Run: headless pygame with SDL's dummy video driver; simulated clock (each Clock.tick advances the game by its frame time, no real sleeping); random seed 0; keys injected as events and as key.get_pressed() state; no mouse input.
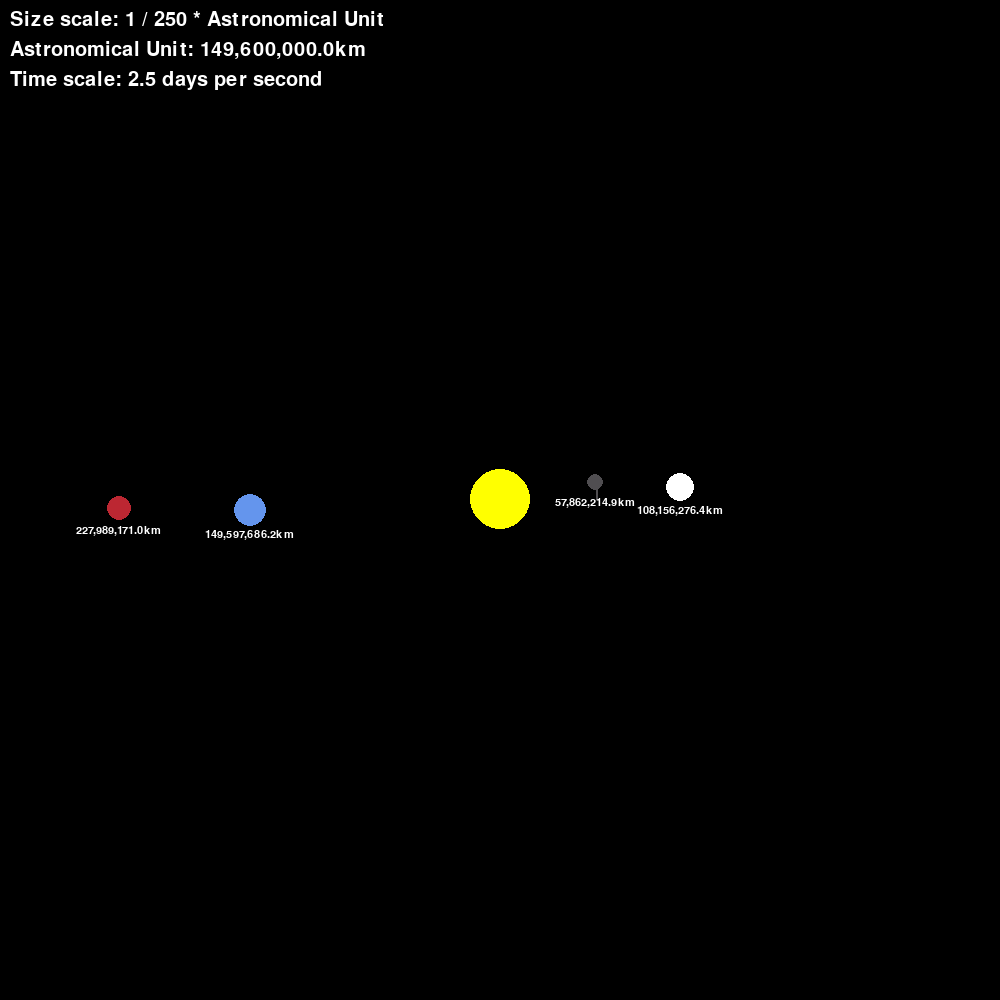
Frame 1 of 4 · flips 1–60 · no input
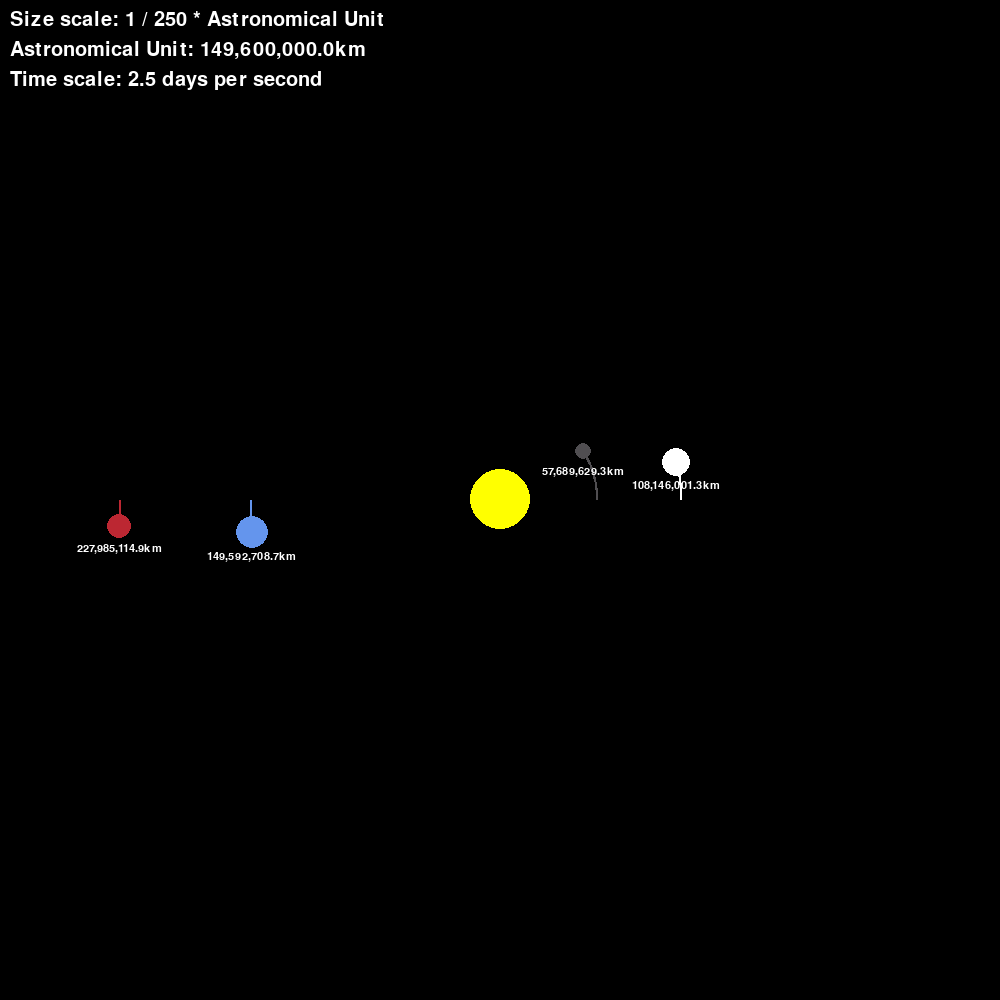
Frame 2 of 4 · flips 61–180 · tapped SPACE, RETURN · held RIGHT (→), D
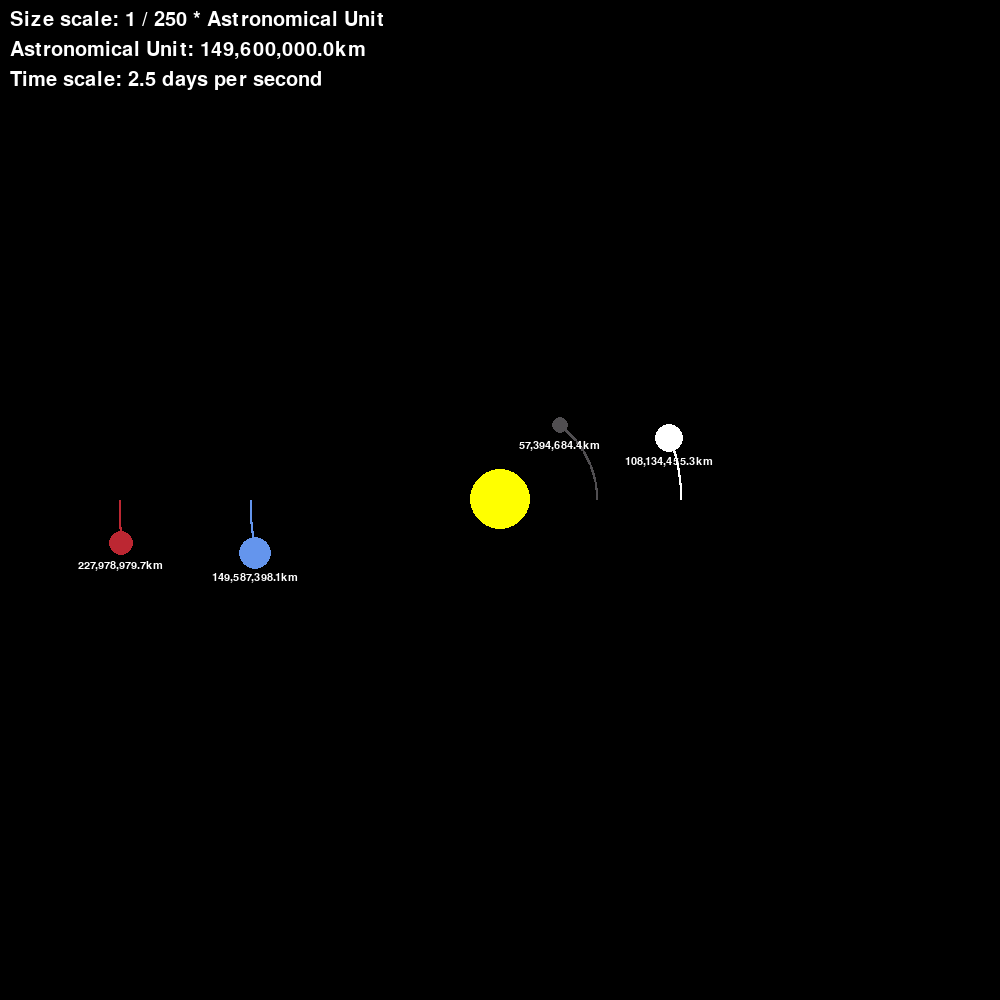
Frame 3 of 4 · flips 181–300 · held DOWN (↓), S
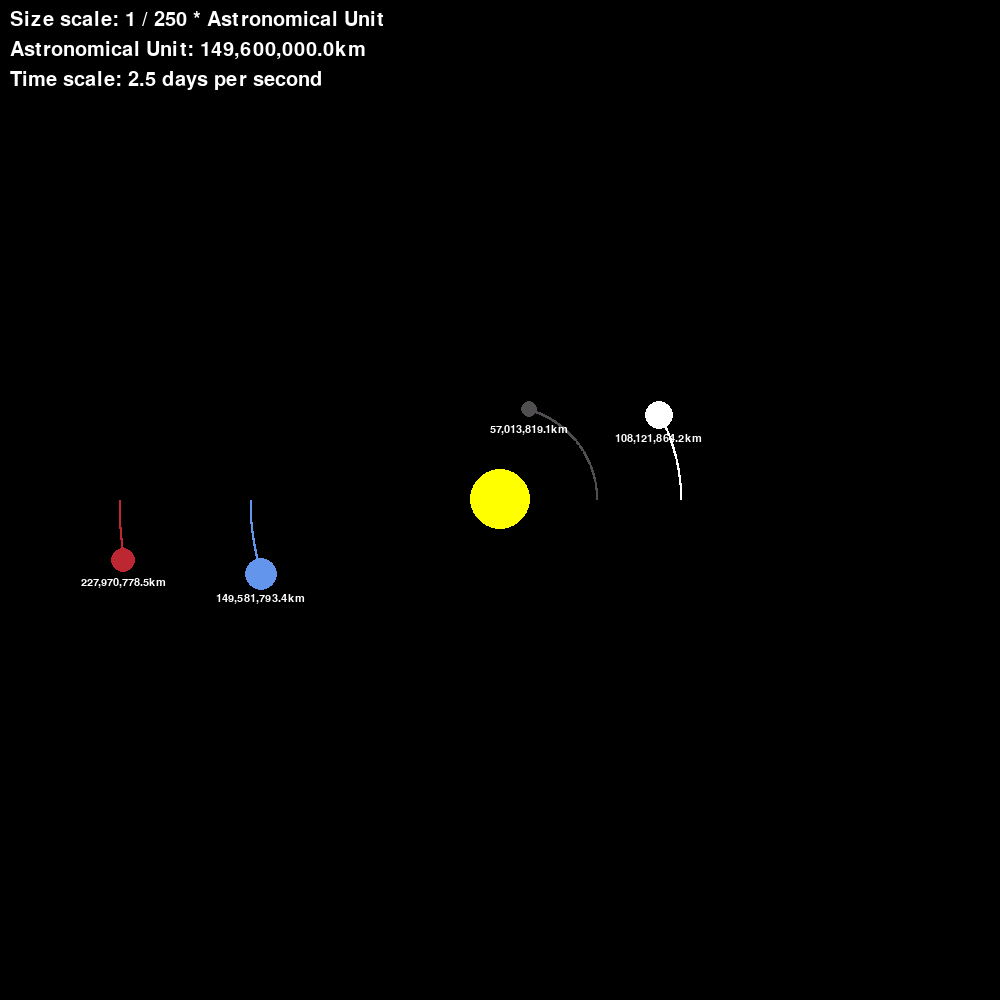
Frame 4 of 4 · flips 301–420 · held LEFT (←), A, UP (↑), W

The pygame program that drew these frames:

import pygame
import math

pygame.init()

# Set display
WIDTH, HEIGHT = 1000, 1000
WIN = pygame.display.set_mode((WIDTH, HEIGHT))
pygame.display.set_caption('Planet Simulation')

# Set general font
FONT_DISTANCE = pygame.font.SysFont('comicsans', 16)
FONT_MAPPING = pygame.font.SysFont('comicsans', 30)


# Set color alias
BLACK = (0, 0, 0)
WHITE = (255, 255, 255)
YELLOW = (255, 255, 0)
BLUE = (100, 149, 237)
RED = (188, 39, 50)
DARK_GRAY = (80, 78, 81)


class Planet:
    AU = 149.6e6 * 1000
    G = 6.67428e-11
    SIZE_SCALE = 250
    SCALE = SIZE_SCALE / AU    # 1 AU = 100 pixels
    TIMESTEP = 3600  # 1 day

    def __init__(self, x_, y_, radius, color, mass, y_start_velocity, sun=False):
        self.x = x_
        self.y = y_
        self.radius = radius
        self.color = color
        self.mass = mass

        self.sun = sun
        self.distance_to_sun = 0
        self.orbit = []

        self.x_vel = 0
        self.y_vel = y_start_velocity

    def draw(self, win):
        x = self.x * self.SCALE + WIDTH / 2
        y = self.y * self.SCALE + HEIGHT / 2

        if len(self.orbit) > 2:
            updated_points = []
            for point in self.orbit:
                x, y = point
                x = x * self.SCALE + WIDTH / 2
                y = y * self.SCALE + HEIGHT / 2
                updated_points.append((x, y))
            pygame.draw.lines(win, self.color, False, updated_points, 2)

        pygame.draw.circle(win, self.color, (x, y), self.radius)

        if not self.sun:
            distance_text = FONT_DISTANCE.render(f'{format(self.distance_to_sun / 1000, ",.1f")}km', True, WHITE)
            win.blit(
                distance_text,
                (
                    x - distance_text.get_width() / 2,
                    y + distance_text.get_height() + self.radius / 2
                )
            )

    # Calculation forces witch are moving planets
    def attraction(self, other):
        other_x = other.x
        other_y = other.y

        distance_x = other_x - self.x
        distance_y = other_y - self.y
        distance = math.sqrt(distance_x**2 + distance_y**2)

        if other.sun:
            self.distance_to_sun = distance

        force = self.G * self.mass * other.mass / distance**2
        theta = math.atan2(distance_y, distance_x)
        force_x = math.cos(theta) * force
        force_y = math.sin(theta) * force
        return force_x, force_y

    # Calculation geometry to display planets on screen
    def update_position(self, planets):
        total_fx = total_fy = 0
        for planet in planets:
            if self == planet:
                continue
            fx, fy = self.attraction(planet)
            total_fx += fx
            total_fy += fy

        self.x_vel += total_fx / self.mass * self.TIMESTEP
        self.y_vel += total_fy / self.mass * self.TIMESTEP

        self.x += self.x_vel * self.TIMESTEP
        self.y += self.y_vel * self.TIMESTEP

        self.orbit.append((self.x, self.y))


def main():
    # Frames per seconds
    fps = 60

    size_scale_text = FONT_MAPPING.render(f'Size scale: 1 / {Planet.SIZE_SCALE} * Astronomical Unit', True, WHITE)
    au_text = FONT_MAPPING.render(f'Astronomical Unit: {format(Planet.AU/10**3, ",.1f")}km', True, WHITE)
    time_scale_text = FONT_MAPPING.render(f'Time scale: {Planet.TIMESTEP/3600/24*fps} days per second', True, WHITE)

    # Setting up Planet instances
    sun = Planet(0, 0, 30, YELLOW, 1.98892 * 10**30, 0, True)
    # Ok, ok... Sun isn't a Planet.. don't yell on me..
    mercury = Planet(0.387 * Planet.AU, 0, 8, DARK_GRAY, 3.30 * 10**23, -47.4 * 1000)
    venus = Planet(0.723 * Planet.AU, 0, 14, WHITE, 4.8685 * 10**24, -35.02 * 1000)
    earth = Planet(-1 * Planet.AU, 0, 16, BLUE, 5.9742 * 10**24, 29.783 * 1000)
    mars = Planet(-1.524 * Planet.AU, 0, 12, RED, 6.39 * 10**23, 24.077 * 1000)

    planets = [sun, mercury, venus, earth, mars]

    # Clock instance to set up FPS
    clock = pygame.time.Clock()
    run = True
    while run:
        # Setting up the FPS
        clock.tick(fps)

        WIN.fill(BLACK)
        WIN.blit(size_scale_text, (10, 10))
        WIN.blit(au_text, (10, 10 + size_scale_text.get_height() + 10))
        WIN.blit(time_scale_text, (10, 10 + size_scale_text.get_height() + 10 + au_text.get_height() + 10))
        for event in pygame.event.get():
            if event.type == pygame.QUIT:
                run = False

        for planet in planets:
            planet.update_position(planets)
            planet.draw(win=WIN)

        pygame.display.update()

    pygame.quit()


if __name__ == '__main__':
    main()
